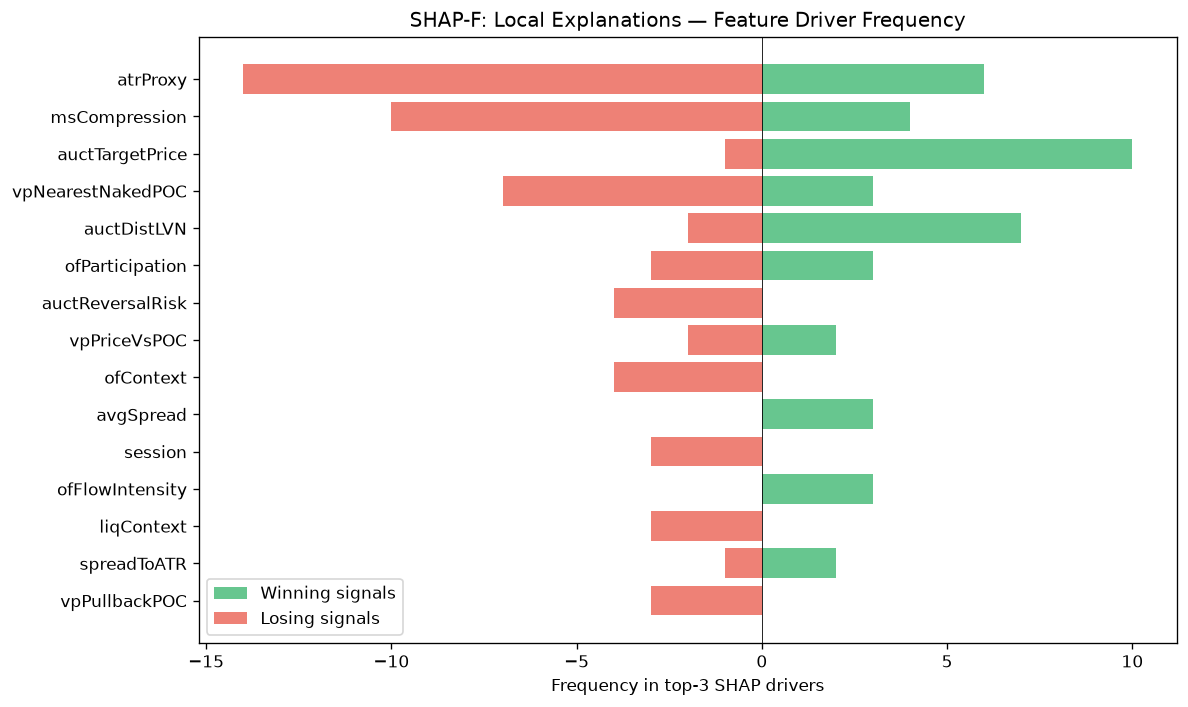

Values plotted in this chart, from the file beside it:
feature, win_top3_freq, lose_top3_freq, total_top3_freq, win_bias
atrProxy, 6, 14, 20, 0.3
msCompression, 4, 10, 14, 0.2857
auctTargetPrice, 10, 1, 11, 0.9091
vpNearestNakedPOC, 3, 7, 10, 0.3
auctDistLVN, 7, 2, 9, 0.7778
ofParticipation, 3, 3, 6, 0.5
auctReversalRisk, 0, 4, 4, 0.0
vpPriceVsPOC, 2, 2, 4, 0.5
ofContext, 0, 4, 4, 0.0
avgSpread, 3, 0, 3, 1
session, 0, 3, 3, 0.0
ofFlowIntensity, 3, 0, 3, 1
liqContext, 0, 3, 3, 0.0
spreadToATR, 2, 1, 3, 0.6667
vpPullbackPOC, 0, 3, 3, 0.0
structDistATR, 2, 0, 2, 1
ofAbsorption, 2, 0, 2, 1
vpLTNearestZonePrice, 2, 0, 2, 1
profilerBalMean, 1, 0, 1, 1
vpCompVAH, 1, 0, 1, 1
SL, 1, 0, 1, 1
auctVAExpRate, 1, 0, 1, 1
liqStopCluster, 1, 0, 1, 1
TP, 1, 0, 1, 1
thesis, 0, 1, 1, 0.0
vpBestHVNScore, 1, 0, 1, 1
vpLTBalanceStability, 1, 0, 1, 1
vpLTMajorLVNStrength, 0, 1, 1, 0.0
msTickImbalance, 1, 0, 1, 1
smContext, 1, 0, 1, 1
vpDailyPOC, 1, 0, 1, 1
vpLTPOCAcceleration, 0, 1, 1, 0.0
